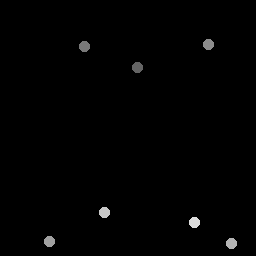

The table this chart was drawn from, first rows:
137.76, 68.018
85.17, 46.73
208.9, 44.68
50.33, 241.6
231.7, 244.3
104.6, 213.2
195.3, 223.1
